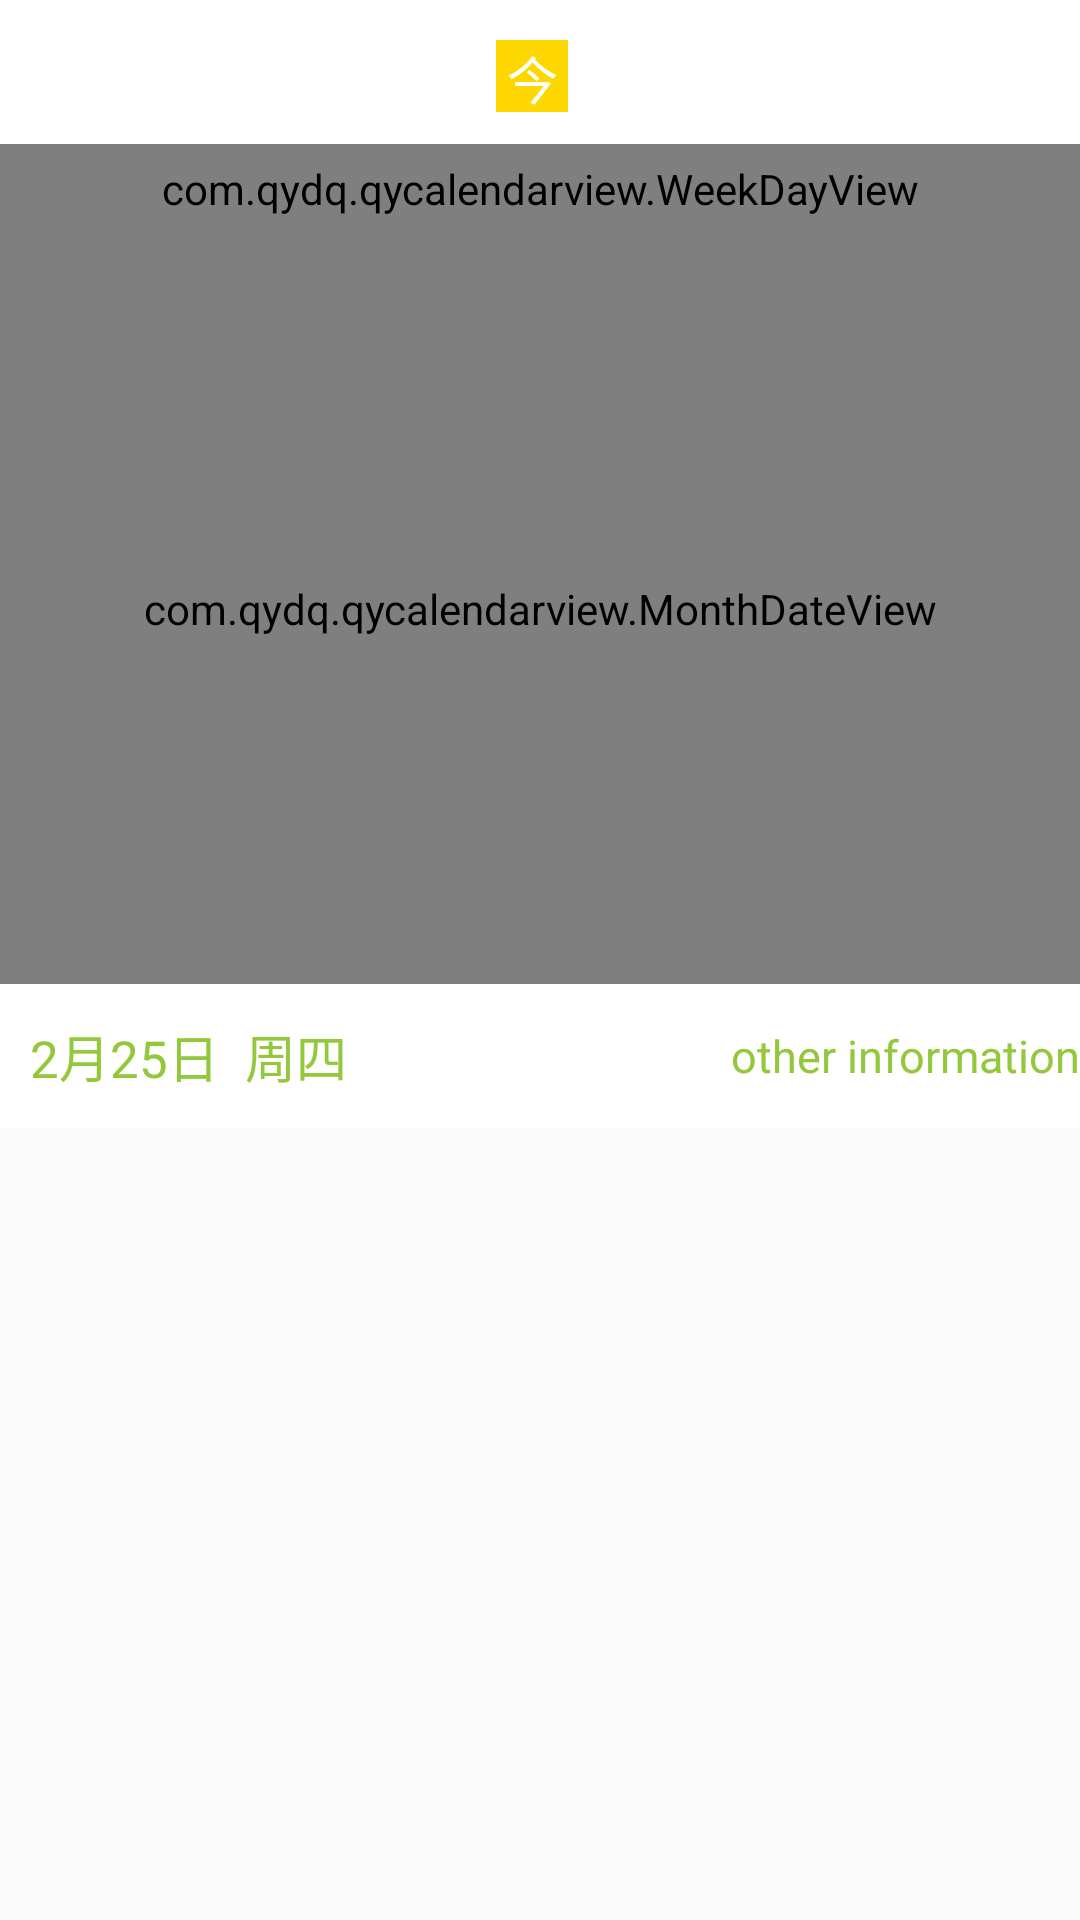

This screen was rendered from an Android layout file. Write that file and the resources it references.
<!-- AndroidManifest.xml: application theme AppTheme -->
<!-- res/layout/activity_date.xml -->
<?xml version="1.0" encoding="utf-8"?>
<LinearLayout xmlns:android="http://schemas.android.com/apk/res/android"
    xmlns:calendar="http://schemas.android.com/com.qydq.qycalendarview"
    android:layout_width="match_parent"
    android:layout_height="wrap_content"
    android:layout_centerInParent="true"
    android:orientation="vertical">
    
    <RelativeLayout
        android:layout_width="match_parent"
        android:layout_height="48dp"
        android:background="#ffffff"
        android:gravity="center_vertical"
        android:paddingTop="3dp">

        <ImageView
            android:id="@+id/iv_left"
            android:layout_width="32dp"
            android:layout_height="38dp"
            android:layout_alignParentLeft="true"
            android:layout_centerInParent="true"
            android:layout_marginLeft="20dp"
            android:contentDescription="@null"
            android:scaleType="fitXY"
            android:src="@drawable/left_arrow" />

        <ImageView
            android:id="@+id/iv_right"
            android:layout_width="32dp"
            android:layout_height="38dp"
            android:layout_alignParentRight="true"
            android:layout_centerInParent="true"
            android:layout_marginRight="20dp"
            android:contentDescription="@null"
            android:scaleType="fitXY"
            android:src="@drawable/right_arrow" />

        <LinearLayout
            android:id="@+id/date_operator_ll"
            android:layout_width="match_parent"
            android:layout_height="48dp"
            android:layout_centerInParent="true"
            android:layout_gravity="center_vertical"
            android:gravity="center"
            android:orientation="horizontal">

            <TextView
                android:id="@+id/tv_today"
                android:layout_width="24dp"
                android:layout_height="24dp"
                android:layout_marginRight="5dp"
                android:background="#FFD700"
                android:gravity="center"
                android:text="今"
                android:textColor="#ffffff"
                android:textSize="17sp" />

            <TextView
                android:id="@+id/date_text"
                style="@style/myschedule_current_month_tv"
                android:layout_width="wrap_content"
                android:layout_height="wrap_content"
                android:gravity="center_horizontal"
                android:text=""
                android:textColor="#93C73C"
                android:textSize="15sp" />
        </LinearLayout>
    </RelativeLayout>

    <LinearLayout
        android:layout_width="match_parent"
        android:layout_height="wrap_content"
        android:background="#ffffff"
        android:orientation="vertical">

        <com.qydq.qycalendarview.WeekDayView
            android:layout_width="match_parent"
            android:layout_height="30dp" />

        <com.qydq.qycalendarview.MonthDateView
            android:id="@+id/monthDateView"
            android:layout_width="match_parent"
            android:layout_height="250dp"
            calendar:CircleColor="#68CB00"
            calendar:CurrentColor="#68CB00"
            calendar:DateHeight="35dp"
            calendar:DateSize="14sp"
            calendar:EnableDateColor="#000000"
            calendar:PriceColor="#FF9B12"
            calendar:PriceSize="10sp"
            calendar:RelaxColor="#68CB00"
            calendar:SelectBGColor="#13A4D3"
            calendar:UnableDateColor="#CBCBCB"
            calendar:WorkColor="#FF9B12" />

        <RelativeLayout
            android:layout_width="match_parent"
            android:layout_height="48dp"
            android:background="#FFFFFF">

            <TextView
                android:id="@+id/selectDate_text"
                style="@style/myschedule_current_month_tv"
                android:layout_width="wrap_content"
                android:layout_height="wrap_content"
                android:layout_centerVertical="true"
                android:layout_marginLeft="10dp"
                android:gravity="center_horizontal"
                android:text="2月25日  周四"
                android:textColor="#93C73C"
                android:textSize="17sp" />

            <TextView
                android:id="@+id/selectDate_description"
                style="@style/myschedule_current_month_tv"
                android:layout_width="wrap_content"
                android:layout_height="wrap_content"
                android:layout_alignParentRight="true"
                android:layout_centerVertical="true"
                android:gravity="center_horizontal"
                android:text="other information"
                android:textColor="#93C73C"
                android:textSize="15sp" />
        </RelativeLayout>

    </LinearLayout>
</LinearLayout>
<!-- resources referenced by this layout -->
<resources>
  <style name="myschedule_current_month_tv">
          <item name="android:textColor">#000000</item>
          <item name="android:textSize">30sp</item>
      </style>
  <style name="AppTheme" parent="Theme.AppCompat.Light.DarkActionBar">
          
          <item name="colorPrimary">@color/colorPrimary</item>
          <item name="colorPrimaryDark">@color/colorPrimaryDark</item>
          <item name="colorAccent">@color/colorAccent</item>
      </style>
  <color name="colorPrimary">#3F51B5</color>
  <color name="colorPrimaryDark">#303F9F</color>
  <color name="colorAccent">#FF4081</color>
</resources>
